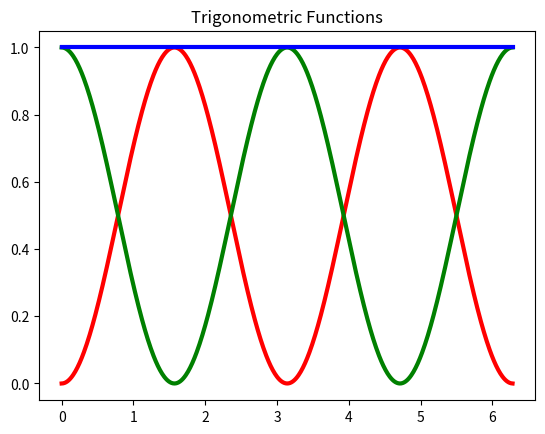

Source code (Python):
import matplotlib.pyplot as plt
import math

x_list = []
y_list_01 = []
y_list_02 = []
y_list_03 = []
angle = 0
while angle < 2 * math.pi:
    x_list.append(angle)
    y_list_01.append(math.sin(angle) ** 2)
    y_list_02.append(math.cos(angle) ** 2)
    y_list_03.append(math.sin(angle) ** 2 + math.cos(angle) ** 2)
    angle += 0.01

plt.plot(x_list, y_list_01, color="red", linewidth=3)
plt.plot(x_list, y_list_02, color="green", linewidth=3)
plt.plot(x_list, y_list_03, color="blue", linewidth=3)
plt.title("Trigonometric Functions")
plt.show()
